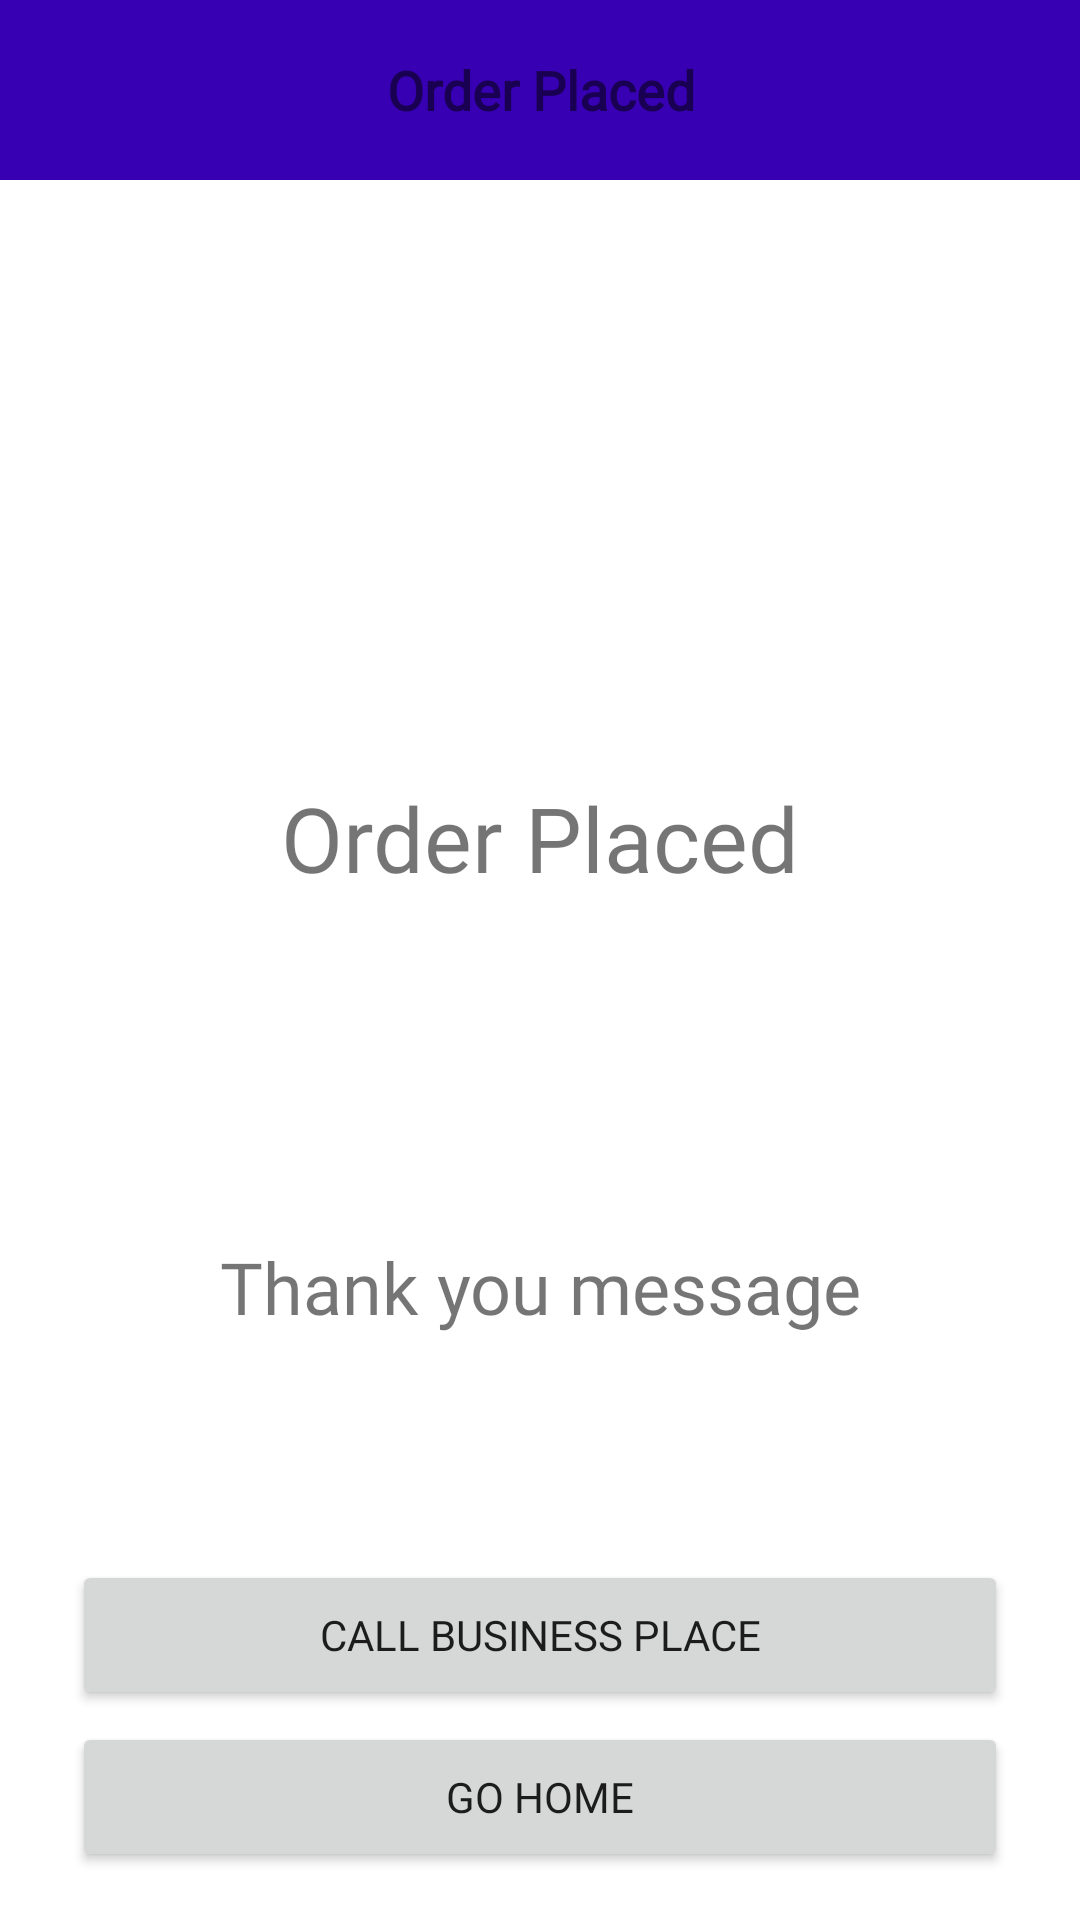

Produce the Android XML layout that renders to this screen, including the resource entries it uses.
<!-- AndroidManifest.xml: application theme Theme.FlexyUser -->
<!-- res/layout/activity_order_placed.xml -->
<?xml version="1.0" encoding="utf-8"?>
<androidx.constraintlayout.widget.ConstraintLayout xmlns:android="http://schemas.android.com/apk/res/android"
    xmlns:app="http://schemas.android.com/apk/res-auto"
    xmlns:tools="http://schemas.android.com/tools"
    android:layout_width="match_parent"
    android:layout_height="match_parent"
    tools:context=".OrderPlaced">

    <ImageView
        android:id="@+id/imageViewBackgroundOrderPlaced"
        android:layout_width="0dp"
        android:layout_height="0dp"
        android:alpha="0.3"
        android:contentDescription="@string/imageView"
        android:scaleType="centerCrop"
        app:layout_constraintBottom_toBottomOf="parent"
        app:layout_constraintEnd_toEndOf="parent"
        app:layout_constraintHorizontal_bias="0.0"
        app:layout_constraintStart_toStartOf="parent"
        app:layout_constraintTop_toTopOf="parent"
        app:layout_constraintVertical_bias="0.0" />

    <Button
        android:id="@+id/buttonGoHome"
        android:layout_width="0dp"
        android:layout_height="50dp"
        android:layout_marginStart="24dp"
        android:layout_marginEnd="24dp"
        android:layout_marginBottom="16dp"
        android:fontFamily="@font/montserrat"
        android:text="@string/goHome"
        app:layout_constraintBottom_toBottomOf="parent"
        app:layout_constraintEnd_toEndOf="parent"
        app:layout_constraintStart_toStartOf="parent" />

    <Button
        android:id="@+id/buttonCall"
        android:layout_width="0dp"
        android:layout_height="50dp"
        android:layout_marginStart="24dp"
        android:layout_marginEnd="24dp"
        android:layout_marginBottom="70dp"
        android:fontFamily="@font/montserrat"
        android:text="@string/call"
        app:layout_constraintBottom_toBottomOf="parent"
        app:layout_constraintEnd_toEndOf="parent"
        app:layout_constraintHorizontal_bias="0.0"
        app:layout_constraintStart_toStartOf="parent" />

    <TextView
        android:id="@+id/textViewTitle"
        android:layout_width="0dp"
        android:layout_height="60dp"
        android:background="@color/colorPrimaryDark"
        android:fontFamily="@font/montserrat"
        android:gravity="center"
        android:text="@string/orderPlaced"
        android:textColor="@color/common_google_signin_btn_text_dark_default"
        android:textSize="18sp"
        android:textStyle="bold"
        app:layout_constraintEnd_toEndOf="parent"
        app:layout_constraintStart_toStartOf="parent"
        app:layout_constraintTop_toTopOf="parent" />

    <ImageView
        android:id="@+id/imageView"
        android:layout_width="133dp"
        android:layout_height="139dp"
        android:layout_marginTop="120dp"
        android:contentDescription="@string/orderPlaced"
        app:layout_constraintEnd_toEndOf="parent"
        app:layout_constraintStart_toStartOf="parent"
        app:layout_constraintTop_toTopOf="parent"
        app:srcCompat="@drawable/checkmark" />

    <TextView
        android:id="@+id/textView"
        android:layout_width="0dp"
        android:layout_height="wrap_content"
        android:layout_marginStart="32dp"
        android:layout_marginEnd="32dp"
        android:fontFamily="@font/montserrat"
        android:gravity="center"
        android:text="@string/orderPlaced"
        android:textSize="30sp"
        app:layout_constraintEnd_toEndOf="parent"
        app:layout_constraintStart_toStartOf="parent"
        app:layout_constraintTop_toBottomOf="@+id/imageView" />

    <TextView
        android:id="@+id/textViewOrderID"
        android:layout_width="0dp"
        android:layout_height="wrap_content"
        android:layout_marginStart="32dp"
        android:layout_marginTop="14dp"
        android:layout_marginEnd="32dp"
        android:fontFamily="@font/montserrat"
        android:gravity="center"
        android:textSize="18sp"
        app:layout_constraintEnd_toEndOf="parent"
        app:layout_constraintStart_toStartOf="parent"
        app:layout_constraintTop_toBottomOf="@+id/textView" />

    <TextView
        android:id="@+id/txtViewCheckoutMsg"
        android:layout_width="wrap_content"
        android:layout_height="wrap_content"
        android:fontFamily="@font/montserrat"
        android:gravity="center"
        android:text="@string/thankyou"
        android:textSize="24sp"
        app:layout_constraintBottom_toTopOf="@id/buttonCall"
        app:layout_constraintEnd_toEndOf="parent"
        app:layout_constraintStart_toStartOf="parent"
        app:layout_constraintTop_toBottomOf="@+id/textViewOrderID" />
</androidx.constraintlayout.widget.ConstraintLayout>
<!-- resources referenced by this layout -->
<resources>
  <string name="call">Call Business Place</string>
  <string name="goHome">Go Home</string>
  <string name="imageView">Image</string>
  <string name="orderPlaced">Order Placed</string>
  <string name="thankyou">Thank you message</string>
  <style name="Theme.FlexyUser" parent="Theme.MaterialComponents.DayNight.DarkActionBar">
          
          <item name="colorPrimary">@color/purple_500</item>
          <item name="colorPrimaryVariant">@color/purple_700</item>
          <item name="colorOnPrimary">@color/white</item>
          
          <item name="colorSecondary">@color/teal_200</item>
          <item name="colorSecondaryVariant">@color/teal_700</item>
          <item name="colorOnSecondary">@color/black</item>
          
          <item name="android:statusBarColor" tools:targetApi="l">?attr/colorPrimaryVariant</item>
          
      </style>
  <!-- not gathered from this repository: default colours our renderer supplied (Android Studio template values) -->
  <color name="purple_500">#FF6200EE</color>
  <color name="purple_700">#FF3700B3</color>
  <color name="teal_200">#FF03DAC5</color>
  <color name="teal_700">#FF018786</color>
  <color name="black">#FF000000</color>
  <color name="white">#FFFFFFFF</color>
  <color name="colorPrimaryDark">#FF3700B3</color>
</resources>
